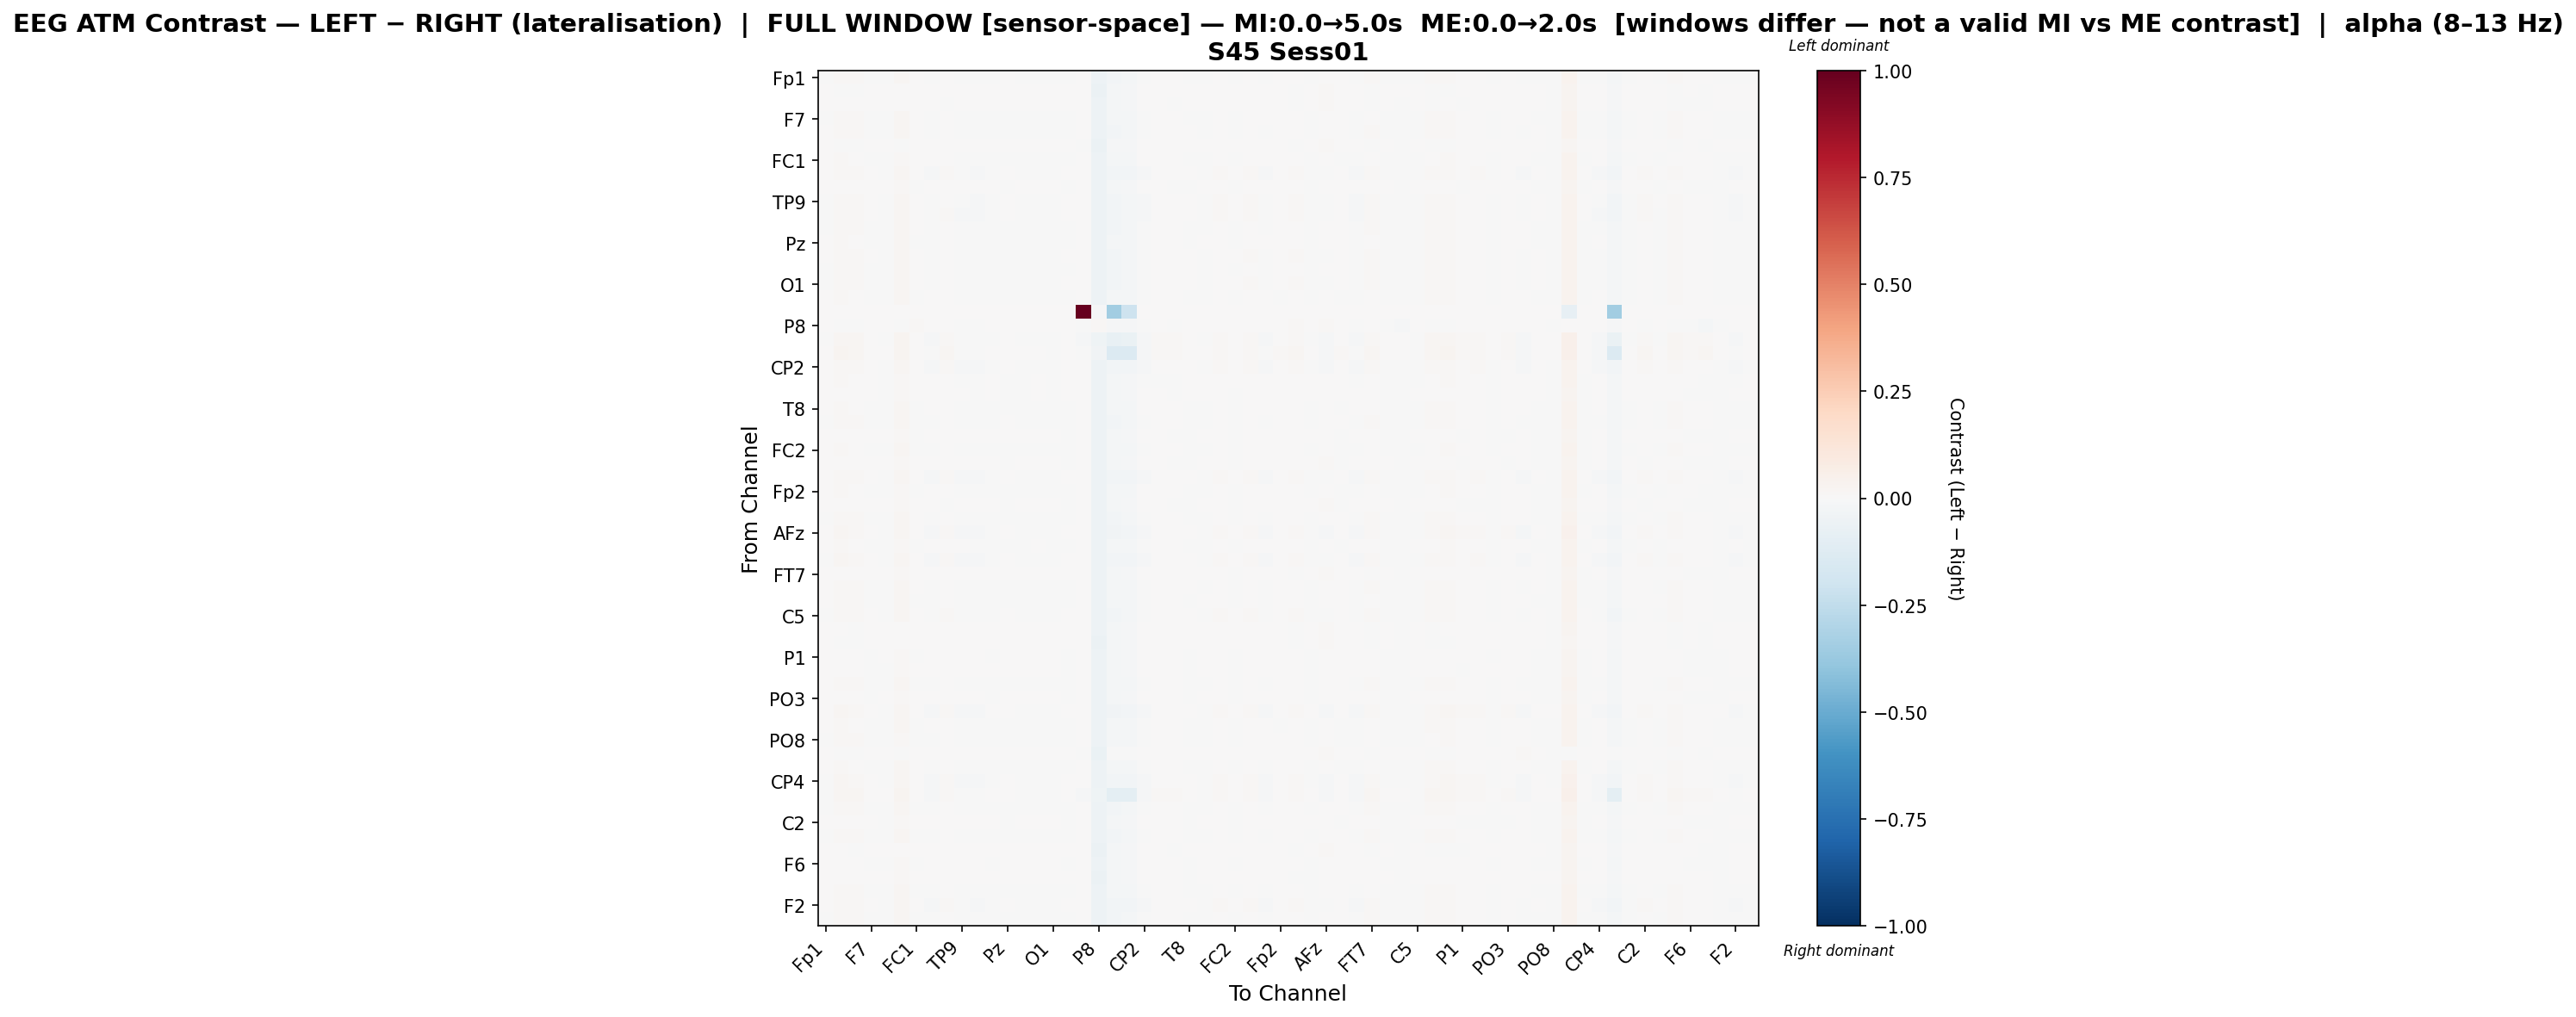

The table this chart was drawn from, first rows:
, Fp1, Fz, F3, F7, FT9, FC5, FC1, C3, T7, TP9, CP5, CP1, Pz, P3, P7, O1, Oz, O2, P8, TP10, CP6, CP2, Cz
Fp1, -0.001384, 0.01286, 0.009344, -0.001603, -0.002668, 0.01856, 0.0004345, -0.001861, 0.005301, -0.002796, -0.003615, -0.00317, 0.0001221, -0.00243, -0.002637, -0.003272, -0.0006504, 0.0, -0.04954, -0.02473, -0.0209, -0.002448, 0.005636
Fz, 0.002252, -0.0008112, -0.001346, 0.001184, 0.001581, 0.003173, 0.0006839, 0.003597, 0.001137, 0.002142, 0.001955, 0.001031, 0.0005991, 0.00171, 0.002292, 0.001983, 0.0008459, 0.0, -0.05586, -0.01567, -0.01015, 0.002926, 0.0007742
F3, 0.003055, 0.001219, 0.0001409, 0.0008578, 0.001143, 0.007217, 0.001293, 0.003747, -9.295207366656967e-05, 0.002669, 0.002834, 0.001757, 0.0002893, 0.001757, 0.002063, 0.001533, 0.0003353, 0.0, -0.05465, -0.01678, -0.01173, 0.003159, 0.0008534
F7, -0.0004234, 0.01115, 0.00806, -0.00103, -0.002238, 0.01649, 8.34400806097833e-05, -0.000669, 0.004289, -0.001124, -0.002058, -0.00205, -0.0005509, -0.001308, -0.001515, -0.001871, -0.001413, 0.0, -0.04959, -0.02304, -0.01912, -0.001256, 0.004428
FT9, 0.0001938, 0.01314, 0.009519, -0.0003189, -0.003844, 0.01848, 7.430077274895654e-05, -0.003431, 0.006935, -0.004068, -0.004674, -0.001977, -0.0008311, -0.003887, -0.002525, -0.003757, -1.2026217396016699e-05, 0.0, -0.05169, -0.02398, -0.0202, -0.00399, 0.003351
FC5, 0.002955, -0.002869, -0.001575, 0.001665, 0.001907, -0.002106, 0.0005398, 0.004529, 0.001452, 0.002391, 0.002425, 0.001446, 0.0005398, 0.002327, 0.002296, 0.002232, 0.001284, -0.0004425, -0.05752, -0.01463, -0.008771, 0.0035, 0.00139
FC1, 0.0004945, 0.009796, 0.007624, -0.0009605, -0.002229, 0.01475, 0.001245, 0.0004309, 0.003563, -0.0001223, -0.0007992, -0.0006801, -0.001823, -0.001009, -0.0007026, -0.001454, -0.002223, 0.0, -0.04907, -0.02273, -0.01761, 2.9868897921011083e-05, 0.003592
C3, 0.0003747, 0.01501, 0.01229, 0.001503, -0.003608, 0.02089, 0.003212, -0.009005, 0.008285, -0.007283, -0.008014, -0.0008656, 0.001081, -0.003896, -0.001694, -0.004324, 0.002054, 0.0, -0.05253, -0.02939, -0.025, -0.01027, 0.005307
T7, 0.002157, 0.006565, 0.002569, 0.0001979, 0.0004553, 0.01213, -0.0001938, 0.002441, 0.0008593, 0.001407, 0.0008099, 5.0912162755652125e-05, -0.00014, 0.000601, 0.001103, 0.0007528, -0.0005884, 0.0, -0.05218, -0.01823, -0.01314, 0.00147, 0.000634
TP9, -9.381559844993529e-05, 0.01461, 0.012, 0.0009533, -0.00416, 0.01948, 0.003097, -0.006996, 0.007544, -0.007036, -0.008242, -0.0008821, 0.0007778, -0.004467, -0.001882, -0.004228, 0.001658, 0.0, -0.05356, -0.02668, -0.02274, -0.008204, 0.004783
CP5, -0.000442, 0.01544, 0.0127, 0.0003078, -0.004273, 0.02092, 0.002616, -0.007224, 0.008365, -0.008231, -0.008371, -0.0009472, 0.0004837, -0.004879, -0.002384, -0.004528, 0.001663, 0.0, -0.05454, -0.02659, -0.02269, -0.009012, 0.004802
CP1, -0.001384, 0.0125, 0.009719, -0.001448, -0.003395, 0.01795, 0.001016, -0.002012, 0.005053, -0.002092, -0.002564, -0.002, -0.0006126, -0.002463, -0.002481, -0.003213, -0.001103, 0.0, -0.04984, -0.02387, -0.02004, -0.002144, 0.00518
Pz, 0.001028, 0.01123, 0.007667, -0.0003201, -0.002542, 0.01625, -0.001278, -0.0004512, 0.004671, -0.001333, -0.00243, -0.001251, -0.001202, -0.002006, -0.001123, -0.001988, -0.001231, 0.0, -0.0504, -0.02267, -0.0188, -0.001157, 0.0023
P3, 0.0005527, 0.01347, 0.01035, 7.870049700490718e-05, -0.004553, 0.01907, 0.001524, -0.00362, 0.006711, -0.004761, -0.005883, -0.001551, -0.0006156, -0.004406, -0.002273, -0.004652, 0.0006586, 0.0, -0.05191, -0.0246, -0.02073, -0.005381, 0.003641
P7, -0.0009442, 0.01294, 0.00953, -0.0008221, -0.003652, 0.01818, 0.0005299, -0.002824, 0.005806, -0.003091, -0.003817, -0.00227, -0.0003701, -0.00291, -0.002538, -0.003564, -0.0001486, 0.0, -0.05094, -0.02425, -0.0205, -0.00323, 0.004183
O1, -0.0008159, 0.01405, 0.01036, -0.000421, -0.004176, 0.01927, 0.0008999, -0.004401, 0.006947, -0.004578, -0.005097, -0.002232, -0.0004471, -0.004218, -0.003066, -0.004456, 0.0005509, 0.0, -0.05152, -0.02527, -0.02147, -0.004968, 0.003896
Oz, 0.0001409, 0.01044, 0.00753, -0.001329, -0.00187, 0.01577, -0.001384, 0.0001115, 0.004328, -0.0005575, -0.001352, -0.001674, -0.0008545, -0.000627, -0.0006282, -0.001193, -0.001541, 0.0, -0.05099, -0.02209, -0.01787, -0.000773, 0.003801
O2, 0.0, 0.0, 0.0, 0.0, 0.0, 0.0, 0.0, 0.0, 0.0, 0.0, 0.0, 0.0, 0.0, 0.0, 0.0, 0.0, 0.0, 1.0, -0.01239, -0.3511, -0.2048, 0.0, 0.0
P8, 0.006406, -0.003036, -0.002391, 0.005814, 0.001896, -0.001941, 0.00782, 0.001571, 0.0009314, -0.002098, -0.005786, 0.003548, 0.002608, 0.00123, 0.002806, 0.0008921, 0.002022, -0.006447, 0.01097, -0.01446, -0.01021, -0.002548, 0.000497
TP10, -0.00142, 0.02123, 0.01635, 0.001413, -0.0005528, 0.02564, 0.002552, -0.01074, 0.01304, -0.006285, -0.00694, -0.001153, 0.00222, -0.001986, -0.001566, -0.003265, 0.00402, -0.007876, -0.03998, -0.07071, -0.06508, -0.01138, 0.009976
CP6, 0.001225, 0.02573, 0.0207, 0.004111, 0.002206, 0.03033, 0.006608, -0.00726, 0.01734, -0.003747, -0.004374, 0.001571, 0.0044, 0.0006477, 0.001052, -0.0006797, 0.007011, -0.006653, -0.03623, -0.1329, -0.1338, -0.008307, 0.01372
CP2, 0.0004905, 0.01561, 0.01276, 0.00156, -0.003241, 0.02093, 0.003604, -0.009728, 0.008812, -0.008041, -0.009067, -0.0002842, 0.001391, -0.004153, -0.001566, -0.003892, 0.002482, 0.0, -0.05417, -0.02998, -0.02558, -0.01148, 0.005444
Cz, 0.003428, 0.007991, 0.005163, 0.001477, -0.001219, 0.01395, 0.001173, 0.001011, 0.00206, -0.0003852, -0.001307, 0.001515, -0.001041, -0.001282, 0.0005895, -0.0007444, 0.0002568, 0.0, -0.05315, -0.01888, -0.01426, -5.426404355251745e-05, -0.0006934
C4, 0.00264, 0.007037, 0.004333, 0.0006907, -0.0007123, 0.01304, 0.0006709, 0.001498, 0.001619, 0.0005676, -2.6904573814370106e-05, 0.0009038, -0.0006238, -0.0003153, 0.0003067, -0.0002337, 0.0001021, 0.0, -0.05293, -0.01899, -0.01399, 0.0008251, 0.0001304
T8, 0.0003064, 0.01036, 0.007145, -0.001324, -0.00107, 0.01568, -0.001548, 0.0005146, 0.003765, -0.0003666, -0.0007647, -0.001483, -0.0005522, -0.0004379, -0.000833, -0.0007906, -0.00179, 0.0, -0.05136, -0.02213, -0.01825, 2.377906866757832e-05, 0.00345
FT10, -0.002202, 0.01318, 0.009662, -0.002053, -0.002933, 0.01826, -0.0002286, -0.002373, 0.005732, -0.002666, -0.003369, -0.003412, 0.0005561, -0.002275, -0.002202, -0.00284, -0.0005851, 0.0, -0.05154, -0.02455, -0.02075, -0.002712, 0.005342
FC6, 0.002231, 0.006437, 0.003174, 0.0003051, 0.0006533, 0.01199, -0.0001125, 0.002404, 0.0009002, 0.001472, 0.000666, 0.0001238, 4.128789981883733e-05, 0.0006774, 0.00118, 0.0008301, -0.0007109, 0.0, -0.05113, -0.01916, -0.01409, 0.001739, 0.000721
FC2, 2.3310229722649773e-05, 0.01017, 0.007255, -0.0008379, -0.001588, 0.0157, -0.0009903, -7.491042551728619e-06, 0.003968, -0.0003726, -0.001191, -0.001302, -0.0006942, -0.0005587, -0.0008632, -0.00103, -0.00147, 0.0, -0.05073, -0.02245, -0.01843, -0.0004031, 0.003863
F4, 0.002969, 0.005093, 0.00242, 0.0008021, 0.0007501, 0.01095, 0.0002237, 0.003024, 0.0001383, 0.001998, 0.001192, 0.0006474, -1.8860846476610305e-05, 0.001201, 0.001608, 0.001261, -0.0004027, 0.0, -0.05096, -0.0192, -0.01404, 0.002058, 0.0004409
F8, 3.435085415724655e-05, 0.01536, 0.01237, 0.001683, -0.003058, 0.02069, 0.003571, -0.009426, 0.008829, -0.008271, -0.009505, -0.0008056, 0.00142, -0.004307, -0.001538, -0.004164, 0.002392, 0.0, -0.05357, -0.02911, -0.02475, -0.01127, 0.005299
Fp2, 0.0007392, 0.009671, 0.00737, -0.0008984, -0.001154, 0.01551, -6.452382662401414e-05, 0.0009196, 0.003078, -0.0002362, -0.000613, -0.0008037, -0.00126, -0.0002435, -0.0008256, -0.001176, -0.002119, 0.0, -0.04996, -0.02116, -0.01723, 0.0005209, 0.003257
AF7, 0.003132, 0.00388, 0.0008763, 0.001132, 0.001105, 0.009827, 0.0008051, 0.002979, -3.363947106683166e-05, 0.001966, 0.001339, 0.001003, -0.000198, 0.001441, 0.001449, 0.001408, -0.0002759, 0.0, -0.0501, -0.0181, -0.01282, 0.002241, 0.0003854
AF3, -0.001625, 0.01207, 0.009852, -0.001573, -0.003025, 0.0178, 0.000409, -0.00183, 0.005471, -0.002279, -0.002443, -0.002283, -0.0003049, -0.001997, -0.002394, -0.002933, -0.0009885, 0.0, -0.05101, -0.02414, -0.02021, -0.002141, 0.005384
AFz, 0.0003601, 0.01694, 0.01361, 0.001804, -0.00284, 0.02207, 0.004271, -0.01097, 0.009717, -0.008789, -0.0103, -0.0007483, 0.00236, -0.004215, -0.001318, -0.003985, 0.003082, 0.0, -0.05388, -0.03312, -0.02864, -0.01348, 0.006306
F1, 0.001309, 0.009527, 0.006111, -0.0006333, -0.001388, 0.01498, -0.001644, 0.001009, 0.003467, 0.000335, -0.0004625, -0.0007863, -0.0009316, -0.0002316, 0.000257, -0.0003075, -0.001713, 0.0, -0.05042, -0.02131, -0.01705, -6.097317992933797e-05, 0.002632
F5, -4.851865117661693e-06, 0.01571, 0.01227, 0.0009461, -0.003794, 0.02075, 0.00245, -0.009366, 0.00912, -0.008239, -0.008937, -0.001234, 0.0012, -0.004624, -0.001759, -0.004114, 0.002102, 0.0, -0.05366, -0.02862, -0.02423, -0.01115, 0.004873
FT7, 0.00272, 0.002792, 0.0002088, 0.0007575, 0.001132, 0.008841, 0.0006324, 0.003435, 0.0006031, 0.002074, 0.001673, 0.0006995, 0.000501, 0.001556, 0.001958, 0.001425, 0.0001463, 0.0, -0.05353, -0.01781, -0.0126, 0.002563, 0.001065
FC3, 0.0009894, 0.01273, 0.009698, -0.0003602, -0.003339, 0.01798, 0.0002251, -0.002719, 0.006232, -0.004078, -0.004778, -0.0009833, -0.0009354, -0.003372, -0.001326, -0.00258, -0.0002104, 0.0, -0.05411, -0.02199, -0.01823, -0.004206, 0.00242
C1, 0.001211, 0.01271, 0.008047, -0.0003119, -0.002393, 0.01764, -0.0007808, -0.001377, 0.005084, -0.002982, -0.002845, -0.0003094, -0.001607, -0.002444, -0.001079, -0.001831, -0.0005789, 0.0, -0.05468, -0.0204, -0.01671, -0.002178, 0.0009873
C5, -0.00091, 0.01499, 0.01125, 0.000445, -0.004288, 0.01992, 0.002122, -0.006219, 0.007821, -0.006804, -0.007627, -0.001571, 0.0003619, -0.004783, -0.002307, -0.004658, 0.001264, 0.0, -0.05194, -0.02643, -0.0225, -0.007225, 0.004211
TP7, 0.002848, 0.0004175, -0.001367, 0.0007825, 0.001691, 0.006677, 4.502577810748062e-05, 0.003603, 0.0009665, 0.002114, 0.002364, 0.0007208, 0.0004352, 0.001597, 0.002003, 0.001894, 0.0003747, 0.0, -0.05427, -0.01658, -0.01127, 0.003071, 0.0009041
CP3, 0.002619, -0.002041, -0.001641, 0.001023, 0.001863, 0.002331, 0.0004549, 0.003758, 0.0008496, 0.002507, 0.002663, 0.001079, 0.0007472, 0.001864, 0.00226, 0.002263, 0.0009986, 0.0, -0.05599, -0.01577, -0.01025, 0.003519, 0.001112
P1, 0.001794, 0.007027, 0.00377, -0.0002615, 0.0003887, 0.01253, -6.756963806298121e-05, 0.002343, 0.001431, 0.001128, 0.0005358, -0.0002149, 0.0002046, 0.0009291, 0.0007285, 0.0005898, -0.0006644, 0.0, -0.05228, -0.01931, -0.01425, 0.001585, 0.001152
P5, 0.002239, 0.006889, 0.003324, -3.1423193647164703e-05, -8.725127215990055e-05, 0.01223, 0.0004611, 0.0019, 0.001173, 0.001457, 0.0006526, 0.0001088, 0.0004045, 0.0009665, 0.001147, 0.0006059, -0.0005546, 0.0, -0.05222, -0.01899, -0.01395, 0.001118, 0.0007788
PO7, 0.001312, 0.01248, 0.008654, -0.000363, -0.003335, 0.01774, -0.0002263, -0.002029, 0.005966, -0.002907, -0.003701, -0.0008936, -0.00168, -0.003071, -0.001501, -0.002853, -0.0003964, 0.0, -0.05188, -0.02274, -0.01884, -0.003314, 0.002533
PO3, 0.001458, 0.007627, 0.00431, -0.0001899, 0.0001462, 0.01305, 0.0001008, 0.001904, 0.001382, 0.0008821, 7.983579351293414e-05, -0.000456, 0.0002552, 0.0005938, 0.0009852, 0.0004392, -0.0007079, 0.0, -0.05178, -0.01939, -0.01442, 0.001122, 0.001014
POz, 0.000276, 0.01636, 0.01437, 0.00209, -0.003019, 0.02173, 0.005347, -0.0108, 0.009816, -0.008264, -0.009546, 0.0002842, 0.001838, -0.0039, -0.001286, -0.003856, 0.003218, 0.0, -0.05401, -0.03348, -0.02904, -0.01343, 0.006283
PO4, 0.0003375, 0.0103, 0.007375, -0.00132, -0.001861, 0.01564, -0.001379, 0.0003139, 0.004165, -0.0003597, -0.001155, -0.001479, -0.001035, -0.0004311, -0.0004324, -0.0009957, -0.001627, 0.0, -0.05105, -0.02182, -0.01742, -0.0005707, 0.003634
PO8, -0.0007218, 0.01039, 0.008195, -0.001704, -0.002901, 0.01548, -0.001476, -7.411426875175805e-05, 0.004539, -0.0003588, -0.0005674, -0.001613, -0.001721, -0.00168, -0.001185, -0.001546, -0.001241, 0.0, -0.05223, -0.02237, -0.01818, -0.0003839, 0.003766
P2, 0.003551, -0.002515, -0.002409, 0.001647, 0.002088, -0.002884, 0.001536, 0.00483, 0.001065, 0.003039, 0.002415, 0.001561, 0.0008148, 0.002567, 0.002897, 0.0025, 0.001116, -0.00502, -0.06969, -0.00592, -0.0006129, 0.003966, 0.001203
CPz, 0.0009277, 0.01128, 0.007596, -0.0004502, -0.002557, 0.01634, 0.0004961, -0.0006474, 0.004473, -0.001338, -0.002136, -0.0008915, -0.001649, -0.001416, -0.001018, -0.001975, -0.001044, 0.0, -0.05156, -0.02183, -0.01688, -0.001542, 0.002273
CP4, -2.3613506025432096e-05, 0.01631, 0.01247, 0.001351, -0.003175, 0.02127, 0.00389, -0.01022, 0.009308, -0.008417, -0.009326, -0.001228, 0.001215, -0.004548, -0.001871, -0.00429, 0.002596, 0.0, -0.0527, -0.03062, -0.02615, -0.01204, 0.005788
TP8, -0.0002135, 0.02344, 0.01846, 0.002657, 0.000714, 0.02795, 0.004469, -0.0093, 0.01512, -0.005148, -0.005795, 0.0001673, 0.003353, -0.0007877, -0.0003736, -0.002096, 0.005783, -0.01152, -0.03989, -0.09823, -0.0947, -0.009995, 0.01202
C6, -0.001343, 0.01236, 0.008526, -0.002074, -0.003353, 0.01763, -0.001209, -0.001456, 0.005935, -0.00202, -0.002813, -0.003063, -0.0003096, -0.002296, -0.001924, -0.002681, -0.0009698, 0.0, -0.04989, -0.02416, -0.02016, -0.002465, 0.004755
C2, 0.002362, 0.006253, 0.003917, 8.31154995534291e-05, -0.0001545, 0.01198, 0.0008375, 0.0028, 0.0007277, 0.001669, 0.001637, 0.000881, -0.0003482, 0.000881, 0.000891, 0.0005402, -0.0008159, 0.0, -0.05256, -0.0183, -0.01327, 0.002106, 0.0005915
FC4, -0.00105, 0.01194, 0.00883, -0.002058, -0.00294, 0.01759, -0.0006512, -0.001281, 0.005227, -0.001638, -0.002455, -0.002497, -0.0004833, -0.002215, -0.001936, -0.002664, -0.0009802, 0.0, -0.05001, -0.02406, -0.02003, -0.001777, 0.005138
FT8, 0.002582, 0.000475, -0.001458, 0.0008791, 0.001258, 0.005303, 0.0007398, 0.003539, 0.0008724, 0.002449, 0.00204, 0.001044, 0.0003124, 0.001796, 0.002204, 0.001653, 0.0006536, 0.0, -0.05556, -0.01629, -0.01081, 0.002757, 0.0005924
F6, 0.001366, 0.007764, 0.004118, -0.000403, -0.0003452, 0.01307, -0.0001149, 0.001511, 0.00171, 0.0008829, 0.0005025, -0.0004582, 0.0002507, 0.0005933, 0.0006818, 0.0003456, -0.0004992, 0.0, -0.05284, -0.01903, -0.01409, 0.0009362, 0.001011
AF8, 0.0009, 0.003553, 0.0006754, 8.23540955418075e-06, 0.001069, 0.009286, 0.001258, 0.002098, 0.000613, 0.001535, 0.0009033, 3.7298836908441075e-05, 0.001012, 0.001197, 0.001022, 0.001139, 0.0006972, 0.0, -0.0578, -0.01645, -0.01165, 0.002178, 0.001119
AF4, 0.0005881, 0.01144, 0.008801, -0.0005986, -0.002974, 0.01701, -2.811061730538335e-05, -0.00162, 0.005083, -0.002088, -0.00251, -0.0006676, -0.001717, -0.002464, -0.001767, -0.002515, -0.0005374, 0.0, -0.05239, -0.02144, -0.01765, -0.001908, 0.002702
... 2 more rows
